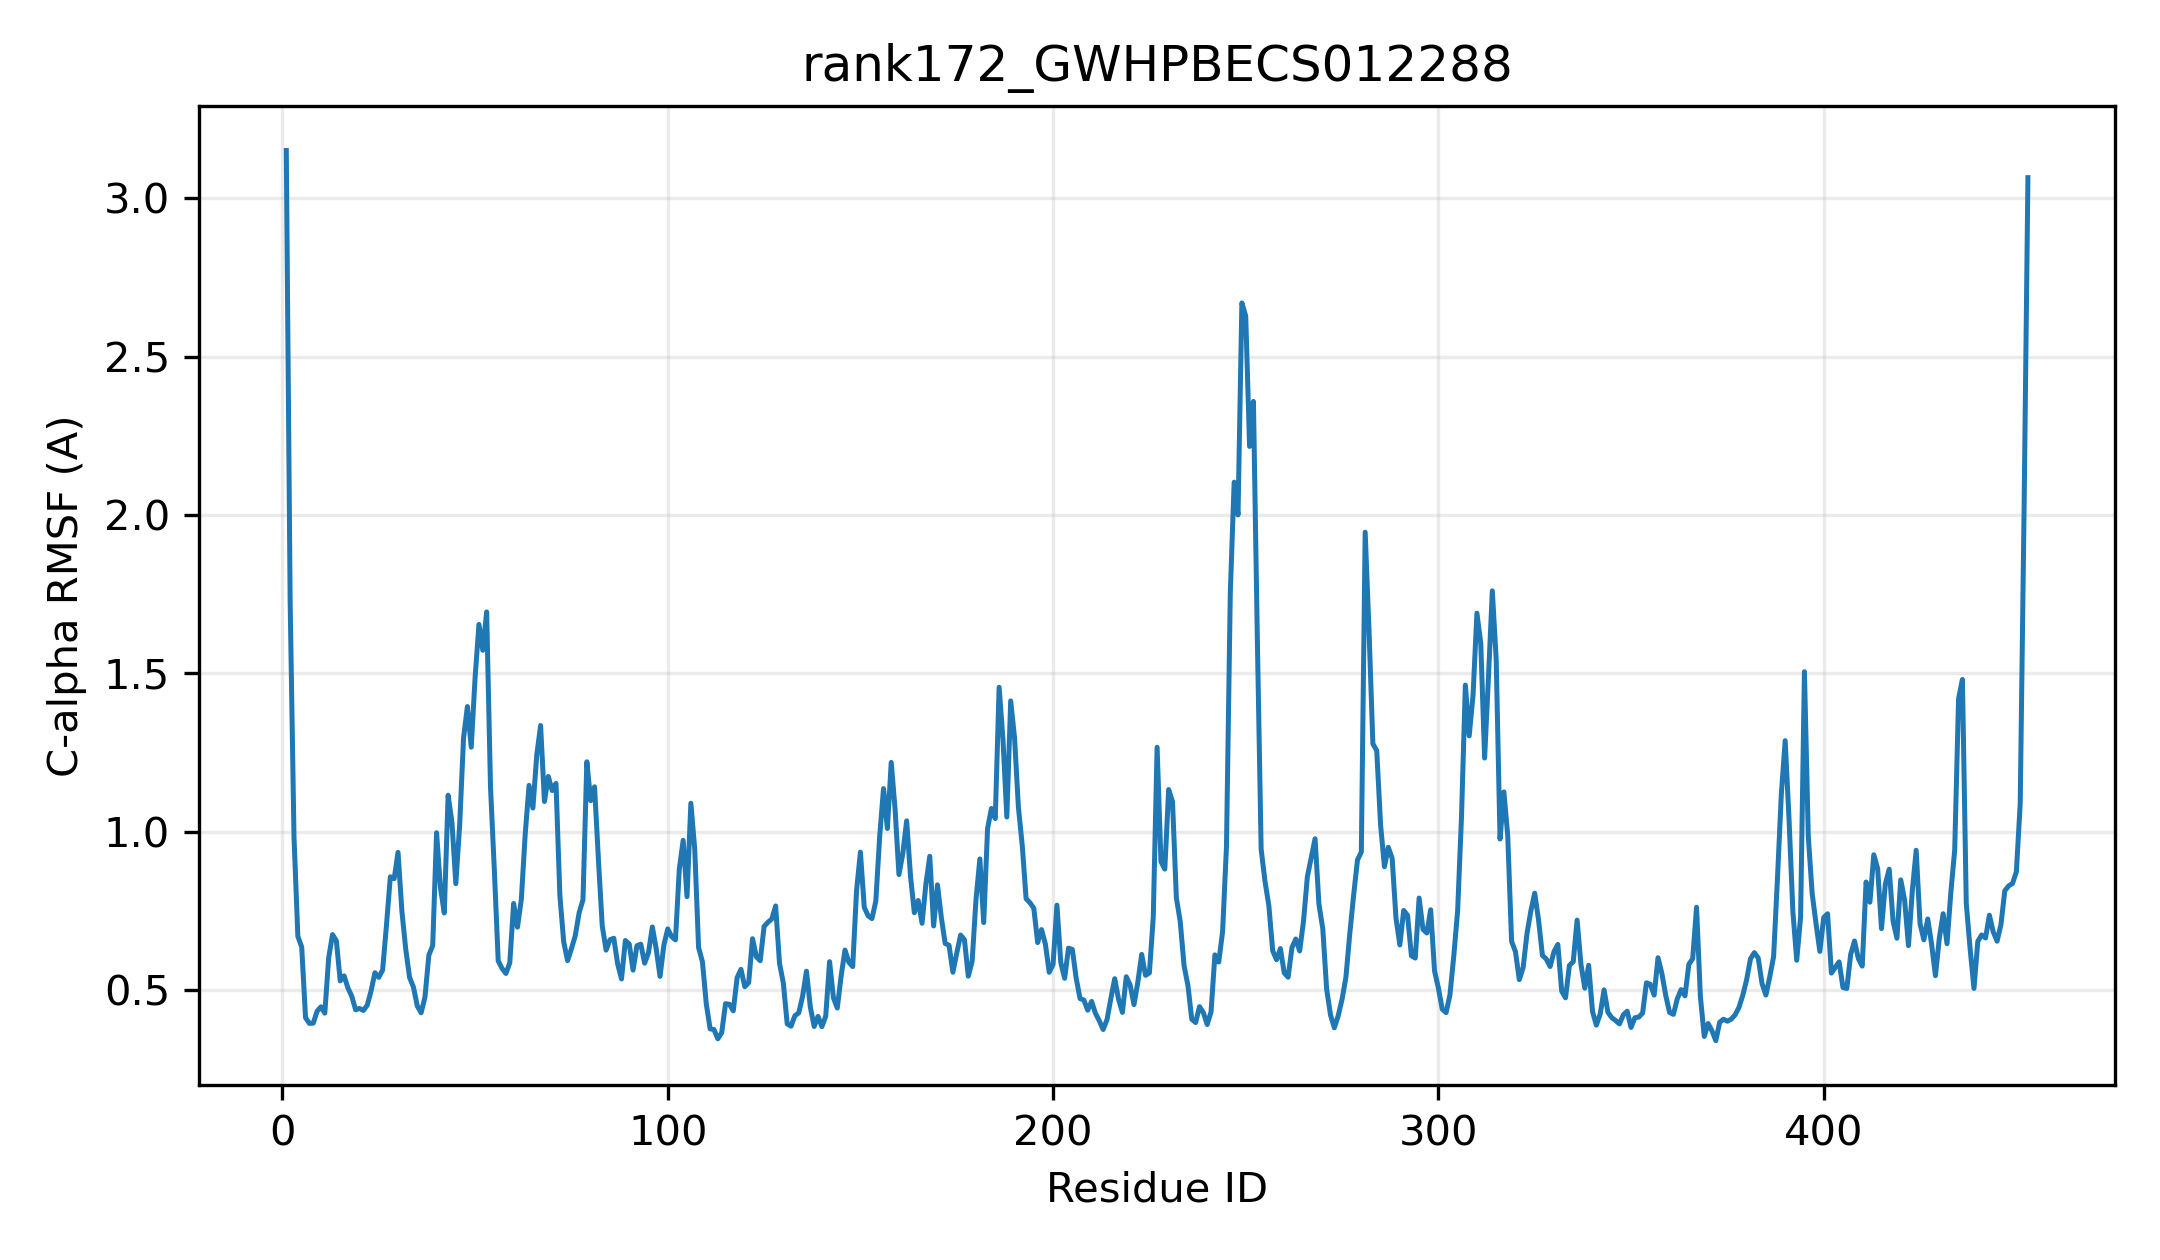

Data behind this chart, as committed beside it:
resid, resname, ca_rmsf_A
1, MET, 3.151
2, ASP, 1.727
3, LEU, 0.9842
4, HIS, 0.67
5, ALA, 0.6361
6, VAL, 0.413
7, ILE, 0.3951
8, PHE, 0.3958
9, PRO, 0.4334
10, PHE, 0.4473
11, MET, 0.4274
12, SER, 0.6021
13, LYS, 0.6756
14, SER, 0.6554
15, HIS, 0.5293
16, THR, 0.5451
17, ILE, 0.5066
18, PRO, 0.4804
19, LEU, 0.4379
20, LEU, 0.4422
21, HIS, 0.4359
22, LEU, 0.4523
23, ALA, 0.4972
24, ARG, 0.555
25, LEU, 0.5404
26, LEU, 0.5636
27, LEU, 0.7051
28, ARG, 0.8577
29, ARG, 0.8519
30, GLY, 0.935
31, LEU, 0.7496
32, SER, 0.6292
33, VAL, 0.5398
34, THR, 0.5096
35, ILE, 0.45
36, PHE, 0.4285
37, THR, 0.479
38, THR, 0.6104
39, PRO, 0.6409
40, MET, 0.9971
41, ASN, 0.8246
42, SER, 0.7435
43, PRO, 1.116
44, PHE, 1.029
45, ILE, 0.836
46, ARG, 1.023
47, GLN, 1.296
48, SER, 1.395
49, LEU, 1.267
50, LEU, 1.487
51, ASP, 1.655
52, THR, 1.573
53, GLU, 1.694
54, THR, 1.141
55, SER, 0.8777
56, VAL, 0.5923
57, VAL, 0.5685
58, GLU, 0.5527
59, LEU, 0.586
60, PRO, 0.7737
... 393 more rows
